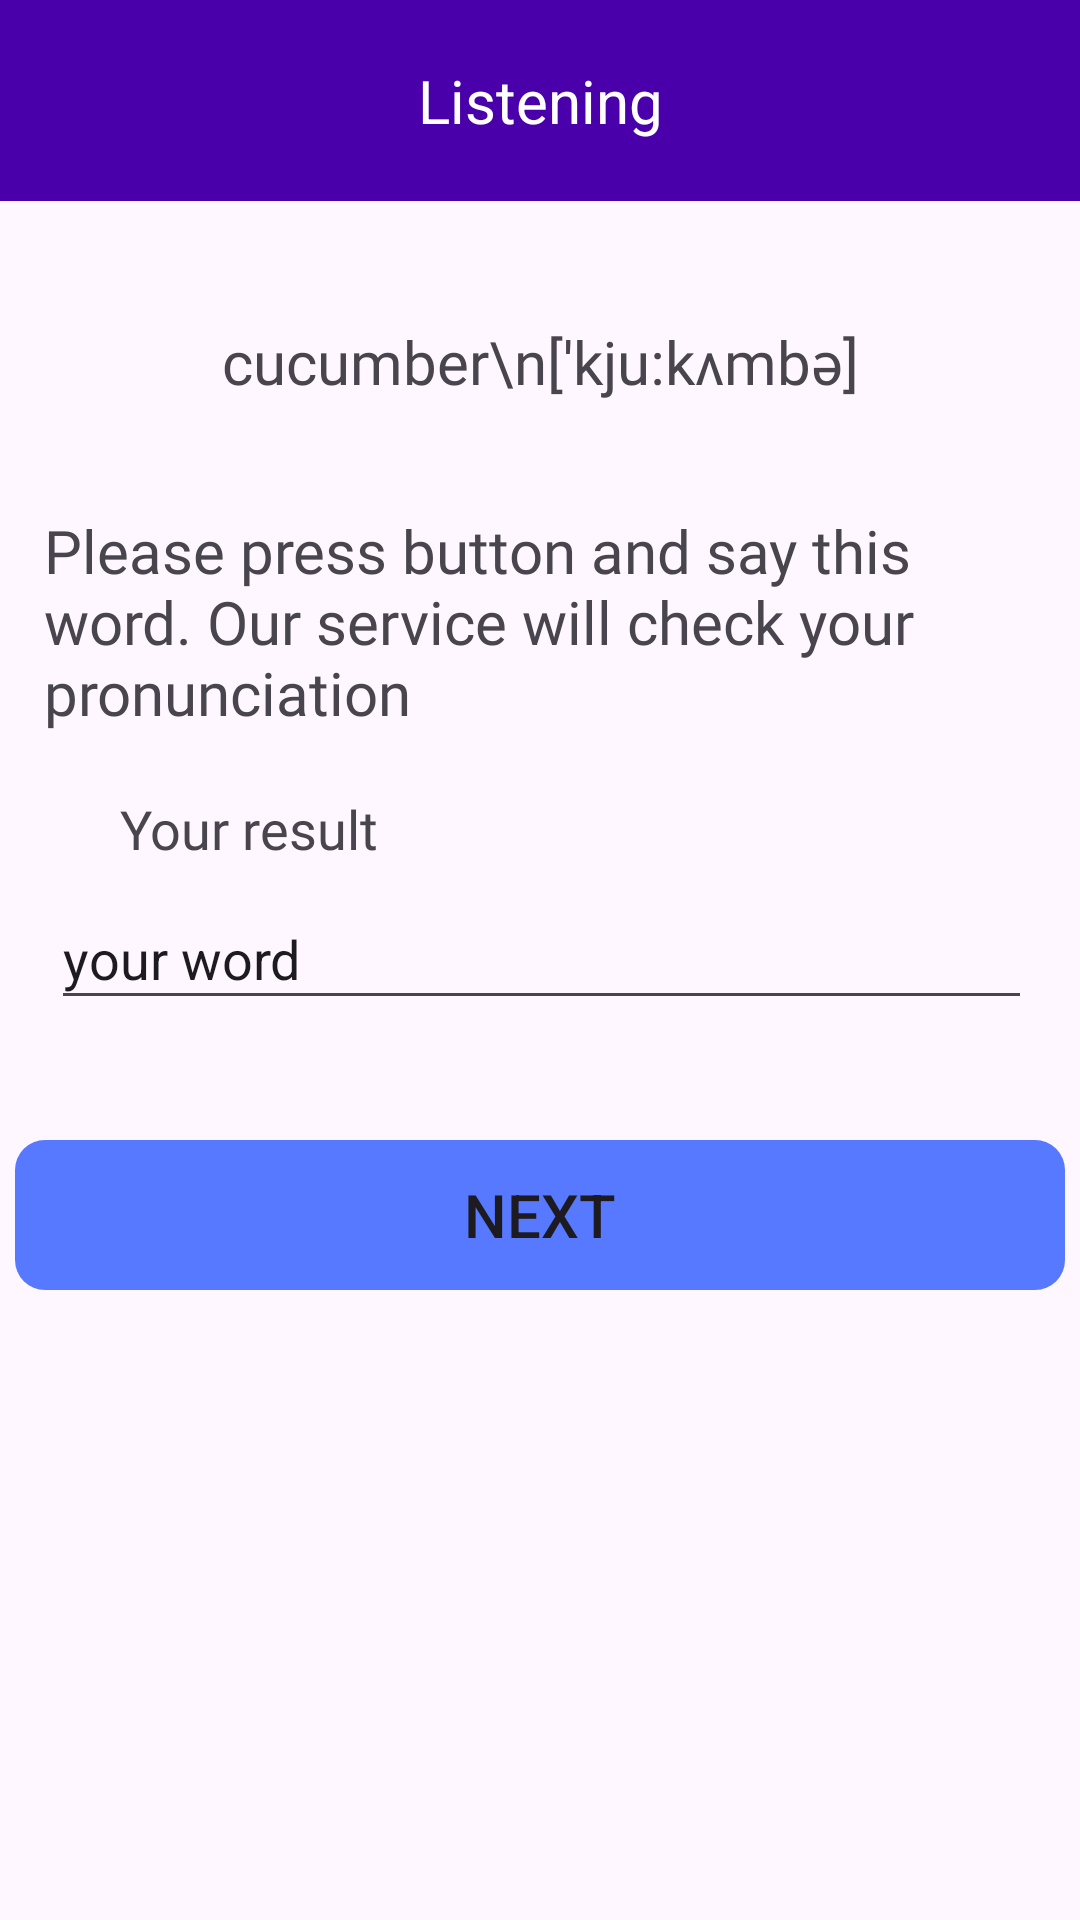

Layout XML and referenced resources for this Android screen:
<!-- AndroidManifest.xml: application theme Theme.MobileDesign -->
<!-- res/layout/activity_voice_ans.xml -->
<?xml version="1.0" encoding="utf-8"?>
<androidx.constraintlayout.widget.ConstraintLayout xmlns:android="http://schemas.android.com/apk/res/android"
    xmlns:app="http://schemas.android.com/apk/res-auto"
    xmlns:tools="http://schemas.android.com/tools"
    android:id="@+id/main"
    android:layout_width="match_parent"
    android:layout_height="match_parent"
    tools:context=".voice_ans">

    <androidx.fragment.app.FragmentContainerView
        android:id="@+id/fragmentContainerView"
        android:layout_width="412dp"
        android:layout_height="67dp"
        android:background="@color/purple"
        tools:layout_editor_absoluteX="0dp"
        tools:layout_editor_absoluteY="-4dp" />

    <TextView
        android:id="@+id/textView16"
        android:layout_width="114dp"
        android:layout_height="34dp"
        android:layout_marginTop="20dp"
        android:text="Listening"
        android:textAlignment="center"
        android:textColor="@color/white"
        android:textSize="20sp"
        app:layout_constraintEnd_toEndOf="parent"
        app:layout_constraintStart_toStartOf="@+id/fragmentContainerView"
        app:layout_constraintTop_toTopOf="@+id/fragmentContainerView" />


    <TextView
        android:id="@+id/textView19"
        android:layout_width="330dp"
        android:layout_height="82dp"
        android:layout_marginTop="36dp"
        android:fontFamily="@font/fredoka_one_regular"
        android:text="Please press button and say this word. Our service will check your pronunciation "
        android:textSize="20sp"
        app:layout_constraintEnd_toEndOf="parent"
        app:layout_constraintHorizontal_bias="0.493"
        app:layout_constraintStart_toStartOf="parent"
        app:layout_constraintTop_toBottomOf="@+id/textView24" />

    <TextView
        android:id="@+id/textView24"
        android:layout_width="wrap_content"
        android:layout_height="wrap_content"
        android:layout_marginTop="40dp"
        android:fontFamily="@font/fredoka_one_regular"
        android:text="cucumber\n['kju:kʌmbə]"
        android:textAlignment="center"
        android:textSize="20sp"
        app:layout_constraintEnd_toEndOf="parent"
        app:layout_constraintStart_toStartOf="parent"
        app:layout_constraintTop_toBottomOf="@+id/fragmentContainerView" />

    <TextView
        android:id="@+id/textView25"
        android:layout_width="wrap_content"
        android:layout_height="wrap_content"
        android:layout_marginStart="40dp"
        android:layout_marginTop="12dp"
        android:fontFamily="@font/fredoka_one_regular"
        android:text="Your result"
        android:textSize="18sp"
        app:layout_constraintStart_toStartOf="parent"
        app:layout_constraintTop_toBottomOf="@+id/textView19" />

    <EditText
        android:id="@+id/editTextText2"
        android:layout_width="327dp"
        android:layout_height="44dp"
        android:layout_marginTop="44dp"
        android:ems="10"
        android:inputType="text"
        android:text="your word"
        app:layout_constraintEnd_toEndOf="parent"
        app:layout_constraintHorizontal_bias="0.511"
        app:layout_constraintStart_toStartOf="parent"
        app:layout_constraintTop_toBottomOf="@+id/textView19" />

    <Button
        android:id="@+id/button"
        android:layout_width="350dp"
        android:layout_height="50dp"
        android:layout_marginTop="128dp"
        android:background="@drawable/rounded_background"
        android:backgroundTint="@color/blue"
        android:onClick="onNextButtonClick"
        android:text="Next"
        android:textSize="20sp"
        app:layout_constraintEnd_toEndOf="parent"
        app:layout_constraintHorizontal_bias="0.491"
        app:layout_constraintStart_toStartOf="parent"
        app:layout_constraintTop_toBottomOf="@+id/textView19" />

</androidx.constraintlayout.widget.ConstraintLayout>
<!-- resources referenced by this layout -->
<resources>
  <color name="blue">#5679ff</color>
  <color name="purple">#4900aa</color>
  <color name="white">#FFFFFFFF</color>
  <!-- drawable rounded_background (drawable) -->
  <?xml version="1.0" encoding="utf-8"?>
  <shape xmlns:android="http://schemas.android.com/apk/res/android">
  
      <corners
          android:radius="10dp" /> 
      <stroke
          android:width="0dp"
          android:color="@color/blue"
          />
  </shape>
  <style name="Theme.MobileDesign" parent="Base.Theme.MobileDesign" />
  <style name="Base.Theme.MobileDesign" parent="Theme.Material3.DayNight.NoActionBar">
          
          
      </style>
</resources>
